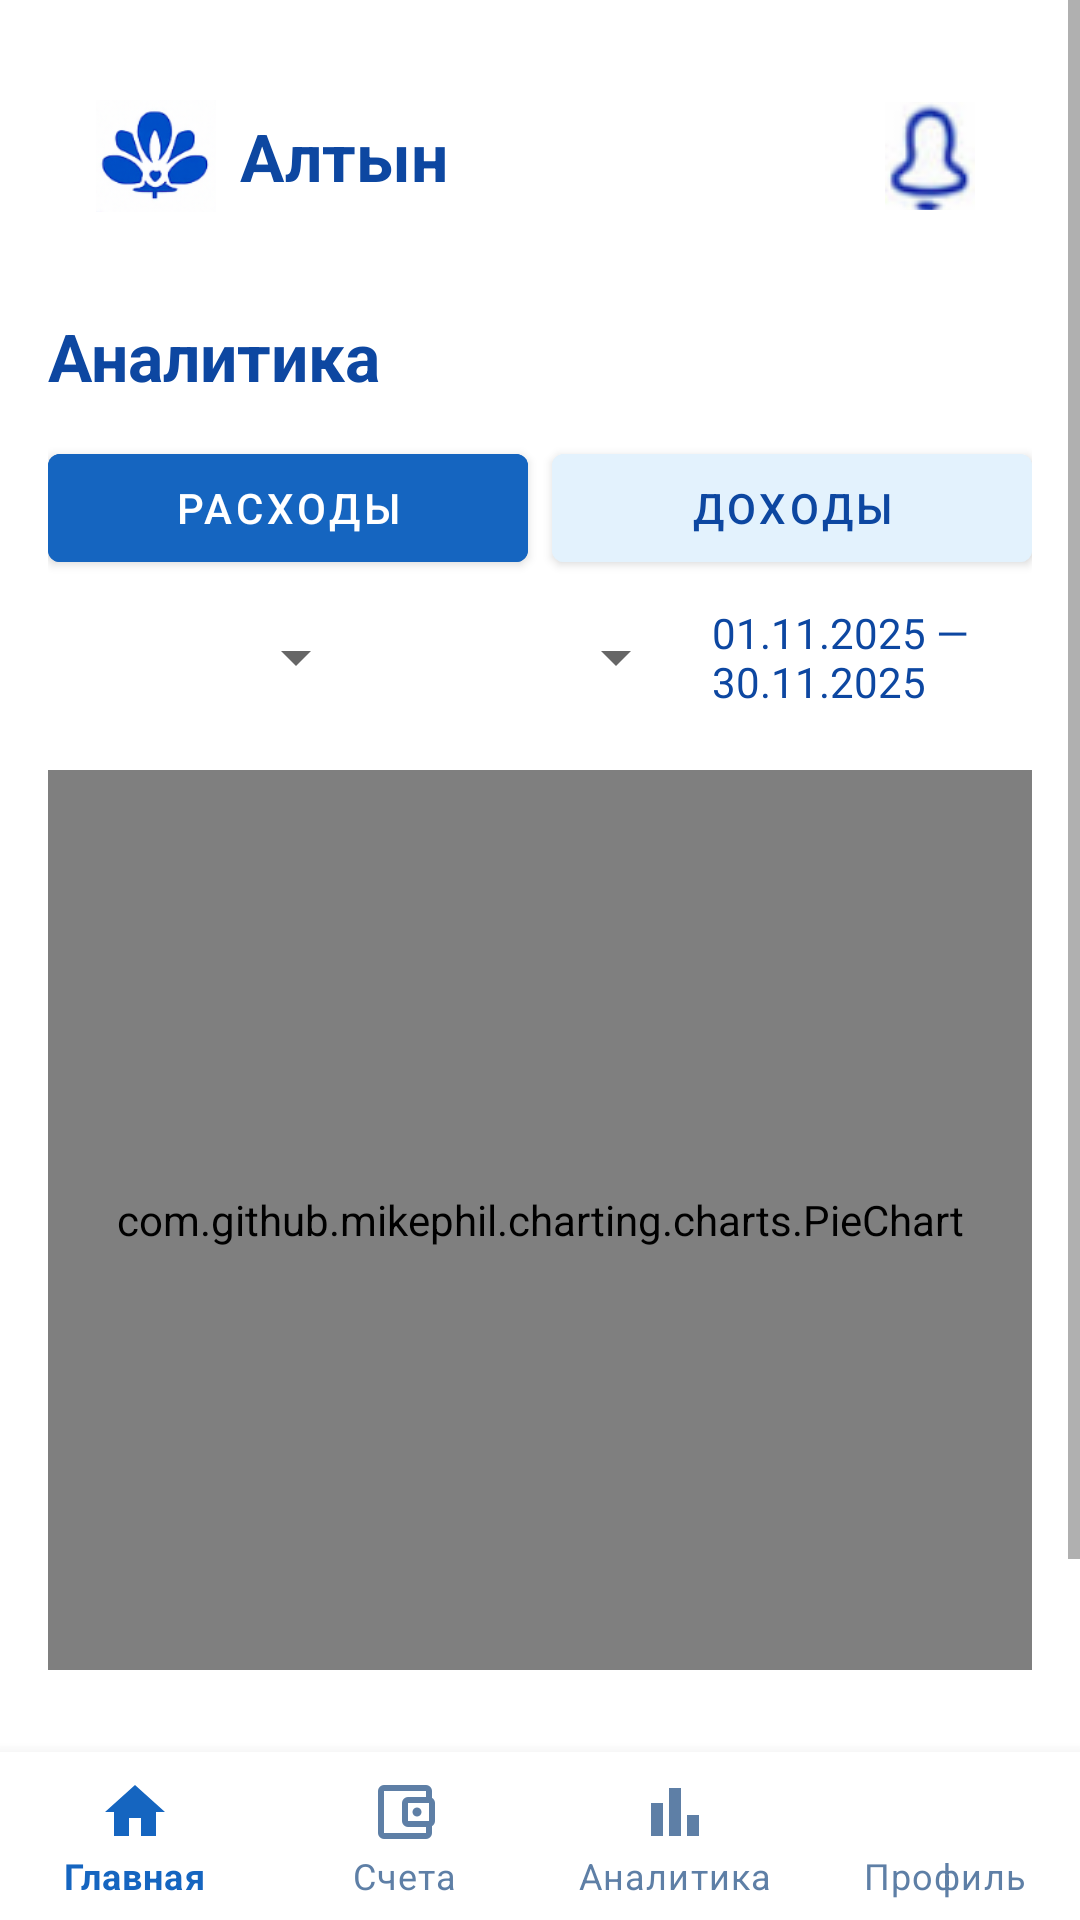

Produce the Android XML layout that renders to this screen, including the resource entries it uses.
<!-- AndroidManifest.xml: application theme Theme.Multifinance -->
<!-- res/layout/activity_analytics.xml -->
<?xml version="1.0" encoding="utf-8"?>
<androidx.coordinatorlayout.widget.CoordinatorLayout
    xmlns:android="http://schemas.android.com/apk/res/android"
    xmlns:app="http://schemas.android.com/apk/res-auto"
    xmlns:tools="http://schemas.android.com/tools"
    android:layout_width="match_parent"
    android:layout_height="match_parent"
    android:background="@color/background"
    tools:context=".ui.AnalyticsActivity">

    
    <ScrollView
        android:id="@+id/scroll_content"
        android:layout_width="match_parent"
        android:layout_height="match_parent"
        android:layout_marginBottom="72dp">

        <LinearLayout
            android:orientation="vertical"
            android:layout_width="match_parent"
            android:layout_height="wrap_content"
            android:padding="16dp">

            
            <include
                layout="@layout/view_top_bar"
                android:layout_width="match_parent"
                android:layout_height="wrap_content" />

            
            <TextView
                android:layout_width="wrap_content"
                android:layout_height="wrap_content"
                android:text="Аналитика"
                android:textColor="@color/primaryText"
                android:textSize="22sp"
                android:textStyle="bold"
                android:layout_marginTop="16dp" />

            
            <LinearLayout
                android:layout_width="match_parent"
                android:layout_height="wrap_content"
                android:layout_marginTop="12dp"
                android:orientation="horizontal"
                android:gravity="center">

                <com.google.android.material.button.MaterialButton
                    android:id="@+id/btn_expenses"
                    android:layout_width="0dp"
                    android:layout_weight="1"
                    android:layout_height="wrap_content"
                    android:text="Расходы"
                    android:backgroundTint="@color/primary"
                    android:textColor="@android:color/white"
                    android:layout_marginEnd="8dp" />

                <com.google.android.material.button.MaterialButton
                    android:id="@+id/btn_income"
                    android:layout_width="0dp"
                    android:layout_weight="1"
                    android:layout_height="wrap_content"
                    android:text="Доходы"
                    android:backgroundTint="@color/surface"
                    android:textColor="@color/primaryText" />
            </LinearLayout>

            
            <LinearLayout
                android:layout_width="match_parent"
                android:layout_height="wrap_content"
                android:orientation="horizontal"
                android:gravity="center_vertical"
                android:layout_marginTop="8dp"
                android:paddingStart="8dp"
                android:paddingEnd="8dp"
                android:weightSum="3">

                
                <Spinner
                    android:id="@+id/spinner_account"
                    android:layout_width="0dp"
                    android:layout_weight="1"
                    android:layout_height="wrap_content"
                    android:spinnerMode="dropdown" />

                
                <Spinner
                    android:id="@+id/spinner_category"
                    android:layout_width="0dp"
                    android:layout_weight="1"
                    android:layout_height="wrap_content"
                    android:spinnerMode="dropdown"
                    android:layout_marginStart="8dp"
                    android:layout_marginEnd="8dp" />

                
                <LinearLayout
                    android:layout_width="0dp"
                    android:layout_weight="1"
                    android:layout_height="wrap_content"
                    android:orientation="horizontal"
                    android:gravity="center_vertical">

                    <TextView
                        android:id="@+id/tv_date_range"
                        android:layout_width="0dp"
                        android:layout_weight="1"
                        android:layout_height="wrap_content"
                        android:text="01.11.2025 — 30.11.2025"
                        android:textColor="@color/primaryText"
                        android:textSize="14sp" />

                    <ImageButton
                        android:id="@+id/btn_date_picker"
                        android:layout_width="wrap_content"
                        android:layout_height="wrap_content"
                        android:src="@drawable/ic_calendar"
                        android:background="?attr/selectableItemBackgroundBorderless"
                        android:contentDescription="Выбрать дату" />

                </LinearLayout>
            </LinearLayout>


            
            <com.github.mikephil.charting.charts.PieChart
                android:id="@+id/pie_chart"
                android:layout_width="match_parent"
                android:layout_height="300dp"
                android:layout_marginTop="20dp" />

            
            <TextView
                android:layout_width="wrap_content"
                android:layout_height="wrap_content"
                android:text="По категориям"
                android:textColor="@color/primaryText"
                android:textSize="18sp"
                android:textStyle="bold"
                android:layout_marginTop="16dp" />

            
            <androidx.recyclerview.widget.RecyclerView
                android:id="@+id/recycler_categories"
                android:layout_width="match_parent"
                android:layout_height="wrap_content"
                android:layout_marginTop="8dp"
                tools:listitem="@layout/item_category_summary" />

        </LinearLayout>
    </ScrollView>

    
    <include
        android:id="@+id/bottom_nav"
        layout="@layout/view_bottom_nav"
        android:layout_width="match_parent"
        android:layout_height="wrap_content"
        android:layout_gravity="bottom"
        app:layout_anchorGravity="bottom" />

</androidx.coordinatorlayout.widget.CoordinatorLayout>
<!-- res/layout/view_top_bar.xml (included above) -->
<?xml version="1.0" encoding="utf-8"?>
<LinearLayout xmlns:android="http://schemas.android.com/apk/res/android"
    android:layout_width="match_parent"
    android:layout_height="wrap_content"
    android:orientation="horizontal"
    android:gravity="center_vertical"
    android:padding="16dp">

    <ImageView
        android:id="@+id/logo_icon"
        android:layout_width="40dp"
        android:layout_height="40dp"
        android:src="@drawable/ic_altyn_logo"
        android:contentDescription="@string/app_name" />

    <TextView
        android:id="@+id/logo_text"
        android:layout_width="wrap_content"
        android:layout_height="wrap_content"
        android:text="Алтын"
        android:textSize="22sp"
        android:textStyle="bold"
        android:layout_marginStart="8dp"
        android:textColor="@color/primaryText" />

    
    <View
        android:layout_width="0dp"
        android:layout_height="match_parent"
        android:layout_weight="1" />

    <ImageButton
        android:id="@+id/btn_notifications"
        android:layout_width="36dp"
        android:layout_height="36dp"
        android:src="@drawable/ic_notifications"
        android:background="?attr/selectableItemBackgroundBorderless"
        android:contentDescription="Уведомления" />
</LinearLayout>
<!-- res/layout/item_category_summary.xml (included above) -->
<LinearLayout xmlns:android="http://schemas.android.com/apk/res/android"
    android:layout_width="match_parent"
    android:layout_height="wrap_content"
    android:orientation="horizontal"
    android:padding="12dp"
    android:background="?attr/selectableItemBackground"
    android:gravity="center_vertical"
    android:weightSum="1">

    <TextView
        android:id="@+id/tv_category"
        android:layout_width="0dp"
        android:layout_height="wrap_content"
        android:layout_weight="1"
        android:textColor="@color/primaryText"
        android:textSize="16sp"/>

    <TextView
        android:id="@+id/tv_amount"
        android:layout_width="wrap_content"
        android:layout_height="wrap_content"
        android:textColor="@color/primaryText"
        android:textStyle="bold"
        android:textSize="16sp"/>
</LinearLayout>
<!-- res/layout/view_bottom_nav.xml (included above) -->
<?xml version="1.0" encoding="utf-8"?>
<com.google.android.material.bottomnavigation.BottomNavigationView xmlns:android="http://schemas.android.com/apk/res/android"
    xmlns:app="http://schemas.android.com/apk/res-auto"
    android:id="@+id/bottom_nav"
    android:layout_width="match_parent"
    android:layout_height="80dp"
    android:layout_gravity="bottom"
    android:background="@color/white"
    app:menu="@menu/bottom_nav_menu"
    app:itemIconTint="@color/bottom_nav_tint"
    app:itemTextColor="@color/bottom_nav_tint"
    app:labelVisibilityMode="labeled" />
<!-- resources referenced by this layout -->
<resources>
  <color name="background">#FFFFFF</color>
  <color name="primary">#1565C0</color>
  <color name="primaryText">#0D47A1</color>
  <color name="surface">#E3F2FD</color>
  <color name="white">#FFFFFF</color>
  <!-- drawable ic_altyn_logo: png bitmap (drawable, 10968 bytes) -->
  <!-- drawable ic_notifications: png bitmap (drawable, 2907 bytes) -->
  <string name="app_name">Алтыным</string>
  <style name="Theme.Multifinance" parent="Theme.MaterialComponents.DayNight.DarkActionBar">
          
          <item name="colorPrimary">@color/purple_500</item>
          <item name="colorPrimaryVariant">@color/purple_700</item>
          <item name="colorOnPrimary">@color/white</item>
          
          <item name="colorSecondary">@color/teal_200</item>
          <item name="colorSecondaryVariant">@color/teal_700</item>
          <item name="colorOnSecondary">@color/black</item>
          
          <item name="android:statusBarColor">?attr/colorPrimaryVariant</item>
          
      </style>
  <!-- not gathered from this repository: default colours our renderer supplied (Android Studio template values) -->
  <color name="purple_500">#FF6200EE</color>
  <color name="purple_700">#FF3700B3</color>
  <color name="teal_200">#FF03DAC5</color>
  <color name="teal_700">#FF018786</color>
  <color name="black">#FF000000</color>
</resources>
